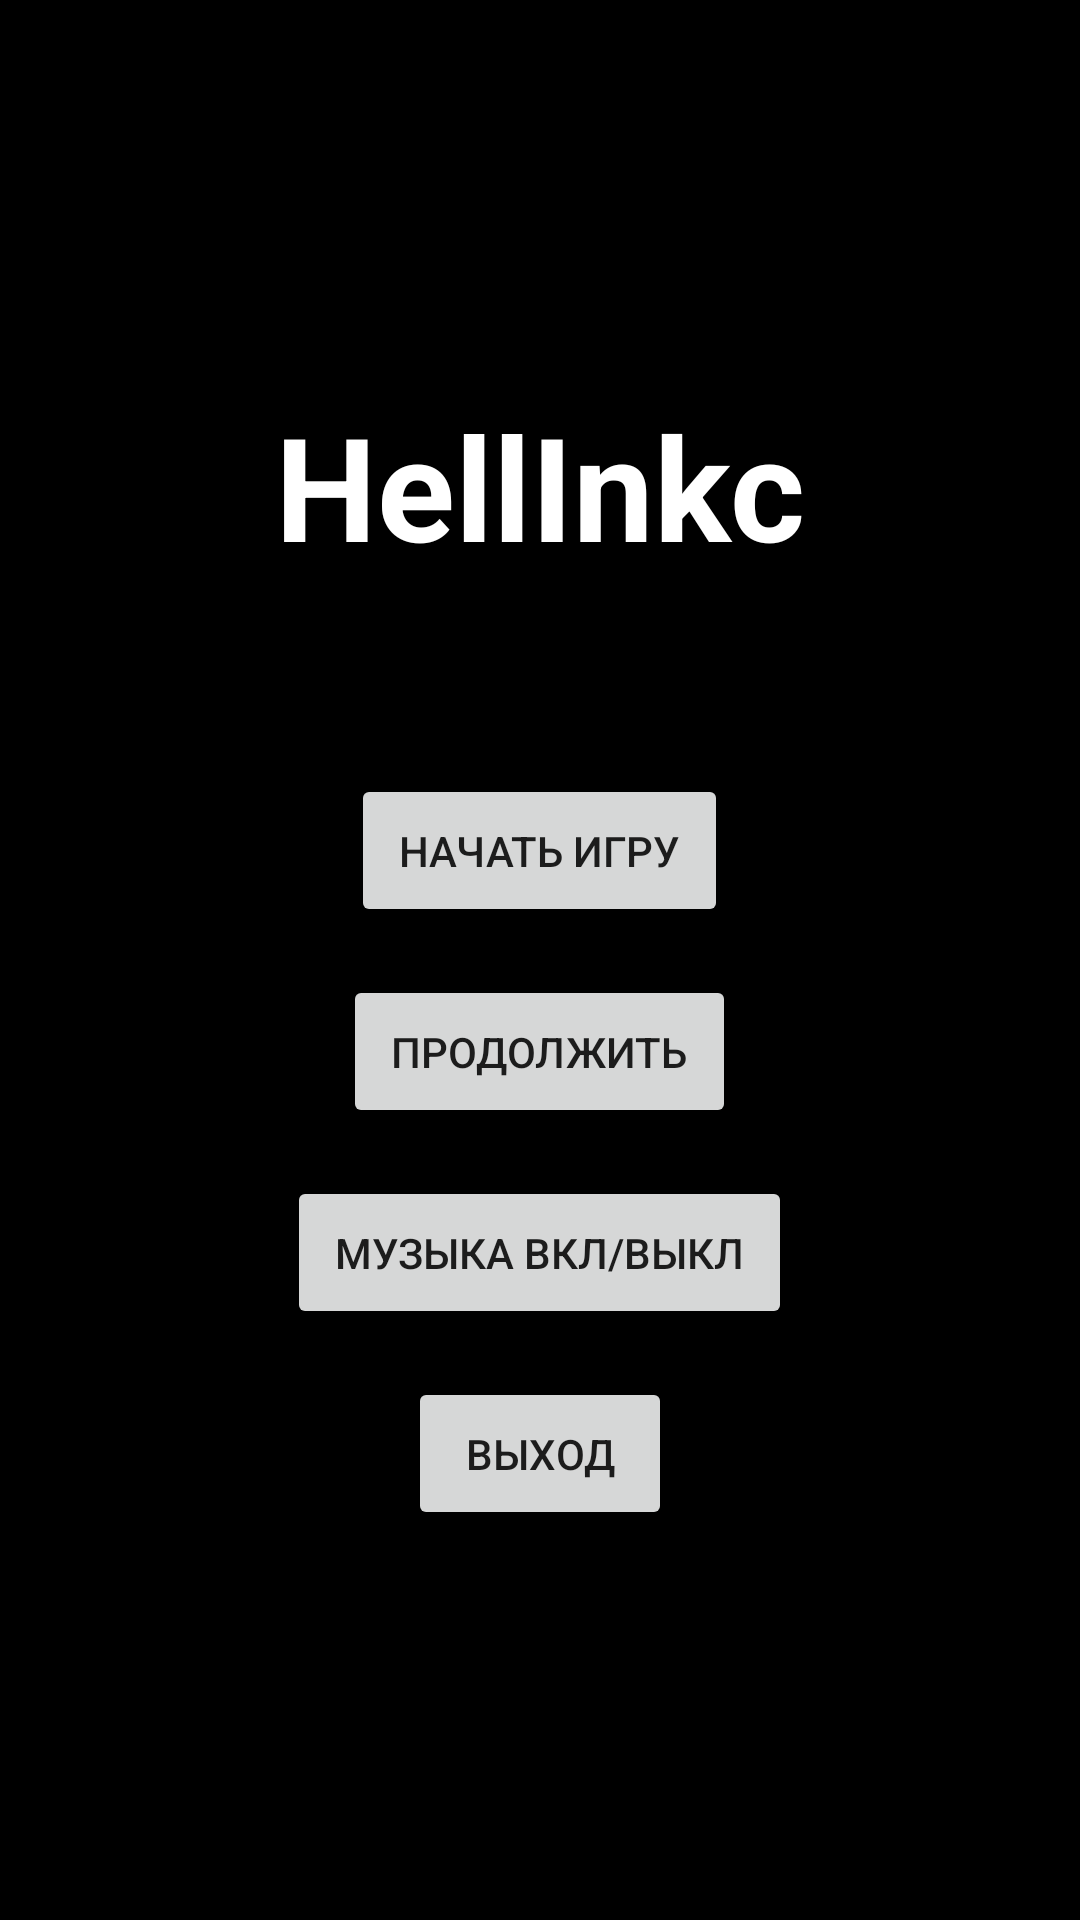

Reconstruct the res/layout file that produces this screen, plus the resources it refers to.
<!-- AndroidManifest.xml: application theme Theme.HellInks -->
<!-- res/layout/activity_main.xml -->
<?xml version="1.0" encoding="utf-8"?>
<LinearLayout xmlns:android="http://schemas.android.com/apk/res/android"
    xmlns:app="http://schemas.android.com/apk/res-auto"
    xmlns:tools="http://schemas.android.com/tools"
    android:layout_width="match_parent"
    android:layout_height="match_parent"
    android:orientation="vertical"
    android:gravity="center"
    android:background="@color/black"
    tools:context=".MainActivity">

    <TextView
        android:layout_width="wrap_content"
        android:layout_height="wrap_content"
        android:text="@string/app_name"
        android:textSize="48sp"
        android:textStyle="bold"
        android:textColor="@color/white"
        android:layout_marginBottom="64dp"/>

    <Button
        android:id="@+id/startButton"
        android:layout_width="wrap_content"
        android:layout_height="wrap_content"
        android:text="@string/start_game"
        android:padding="16dp"
        android:layout_marginBottom="16dp"/>

    <Button
        android:id="@+id/continueButton"
        android:layout_width="wrap_content"
        android:layout_height="wrap_content"
        android:text="@string/continue_game"
        android:padding="16dp"
        android:layout_marginBottom="16dp"/>

    <Button
        android:id="@+id/musicToggleButton"
        android:layout_width="wrap_content"
        android:layout_height="wrap_content"
        android:text="@string/toggle_music"
        android:padding="16dp"
        android:layout_marginBottom="16dp"/>

    <Button
        android:id="@+id/exitButton"
        android:layout_width="wrap_content"
        android:layout_height="wrap_content"
        android:text="@string/exit_game"
        android:padding="16dp"/>

</LinearLayout>
<!-- resources referenced by this layout -->
<resources>
  <color name="black">#FF000000</color>
  <color name="white">#FFFFFFFF</color>
  <string name="app_name">HellInkc</string>
  <string name="continue_game">Продолжить</string>
  <string name="exit_game">Выход</string>
  <string name="start_game">Начать игру</string>
  <string name="toggle_music">Музыка Вкл/Выкл</string>
  <style name="Theme.HellInks" parent="Theme.MaterialComponents.DayNight.NoActionBar">
          
          <item name="colorPrimary">@color/purple_500</item>
          <item name="colorPrimaryVariant">@color/purple_700</item>
          <item name="colorOnPrimary">@color/white</item>
          <item name="colorSecondary">@color/teal_200</item>
          <item name="colorSecondaryVariant">@color/teal_700</item>
          <item name="colorOnSecondary">@color/black</item>
          
          <item name="android:statusBarColor">?attr/colorPrimaryVariant</item>
          
      </style>
  <color name="purple_500">#FF6200EE</color>
  <color name="purple_700">#FF3700B3</color>
  <color name="teal_200">#FF03DAC5</color>
  <color name="teal_700">#FF018786</color>
</resources>
